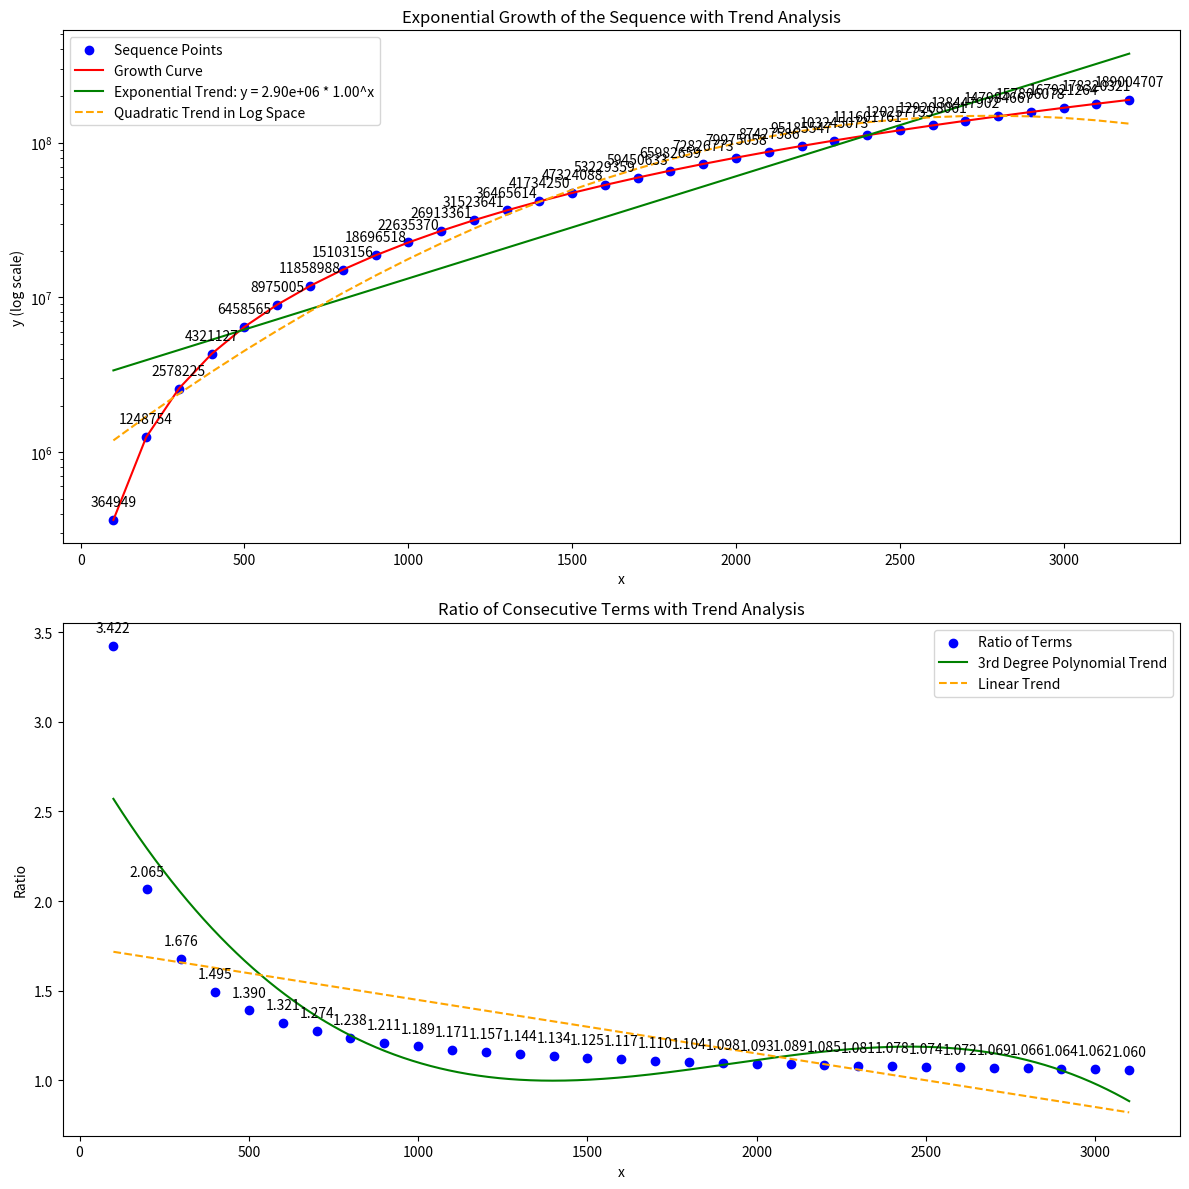

This figure's Python source:
import matplotlib.pyplot as plt
from matplotlib import pyplot
import numpy as np
from scipy import optimize

# Data points for the sequence
x_values = [100, 200, 300, 400, 500, 600, 700, 800, 900, 1000, 1100, 1200, 1300, 1400, 1500, 1600, 1700, 1800, 1900, 2000, 2100, 2200, 2300, 2400, 2500, 2600, 2700, 2800, 2900, 3000, 3100, 3200]
y_values = [364949, 1248754, 2578225, 4321127, 6458565, 8975005, 11858988, 15103156, 18696518, 22635370, 26913361, 31523641, 36465614, 41734250, 47324088, 53229359, 59450633, 65982659, 72826773, 79975058, 87427586, 95185547, 103245073, 111601761, 120257755, 129208061, 138447902, 147984667, 157806078, 167921264, 178320321, 189004707]

# Calculate first differences (rate of change)
first_diff = np.diff(y_values)

# Calculate second differences (rate of change of rate of change)
second_diff = np.diff(first_diff)

# Calculate third differences (jerk)
third_diff = np.diff(second_diff)

# Calculate fourth differences
fourth_diff = np.diff(third_diff)

# Calculate ratios between consecutive terms
ratios = [y_values[i+1]/y_values[i] for i in range(len(y_values)-1)]

# Figure for sequence and ratios
fig_seq, axs_seq = plt.subplots(2, 1, figsize=(12, 12))

# Plot original sequence with annotations
axs_seq[0].scatter(x_values, y_values, color='blue', label='Sequence Points')
axs_seq[0].plot(x_values, y_values, color='red', label='Growth Curve')
axs_seq[0].set_yscale('log')
axs_seq[0].set_xlabel('x')
axs_seq[0].set_ylabel('y (log scale)')
axs_seq[0].set_title('Exponential Growth of the Sequence with Trend Analysis')

# Annotate points on the sequence plot
for i, txt in enumerate(y_values):
    axs_seq[0].annotate(f'{txt}', (x_values[i], y_values[i]), textcoords="offset points", xytext=(0,10), ha='center')

# Fit and plot exponential trend for original sequence
log_y = np.log(y_values)
slope, intercept = np.polyfit(x_values, log_y, 1)
trend_line = np.exp(intercept + slope * np.array(x_values))
axs_seq[0].plot(x_values, trend_line, color='green', label=f'Exponential Trend: y = {np.exp(intercept):.2e} * {np.exp(slope):.2f}^x')

# Additional analysis for sequence behavior
poly_fit = np.polyfit(x_values, np.log(y_values), 2)  # Quadratic fit in log space
poly_trend = np.exp(np.poly1d(poly_fit)(x_values))
axs_seq[0].plot(x_values, poly_trend, color='orange', linestyle='--', label='Quadratic Trend in Log Space')

axs_seq[0].legend()

# Plot ratios with annotations
axs_seq[1].scatter(x_values[:-1], ratios, color='blue', label='Ratio of Terms')
axs_seq[1].set_xlabel('x')
axs_seq[1].set_ylabel('Ratio')
axs_seq[1].set_title('Ratio of Consecutive Terms with Trend Analysis')

# Annotate points on the ratio plot
for i, txt in enumerate(ratios):
    axs_seq[1].annotate(f'{txt:.3f}', (x_values[i], ratios[i]), textcoords="offset points", xytext=(0,10), ha='center')

# Fit a polynomial trend for ratios
coeffs = np.polyfit(x_values[:-1], ratios, 3)
poly_fit = np.poly1d(coeffs)
x_fit = np.linspace(min(x_values), max(x_values[:-1]), 1000)
y_fit = poly_fit(x_fit)

axs_seq[1].plot(x_fit, y_fit, color='green', label='3rd Degree Polynomial Trend')

# Additional trend analysis for ratios
coeffs_linear = np.polyfit(x_values[:-1], ratios, 1)
linear_fit = np.poly1d(coeffs_linear)(x_fit)
axs_seq[1].plot(x_fit, linear_fit, color='orange', linestyle='--', label='Linear Trend')

axs_seq[1].legend()

plt.tight_layout()
# Show the sequence and ratios plot in a
plt.show()
